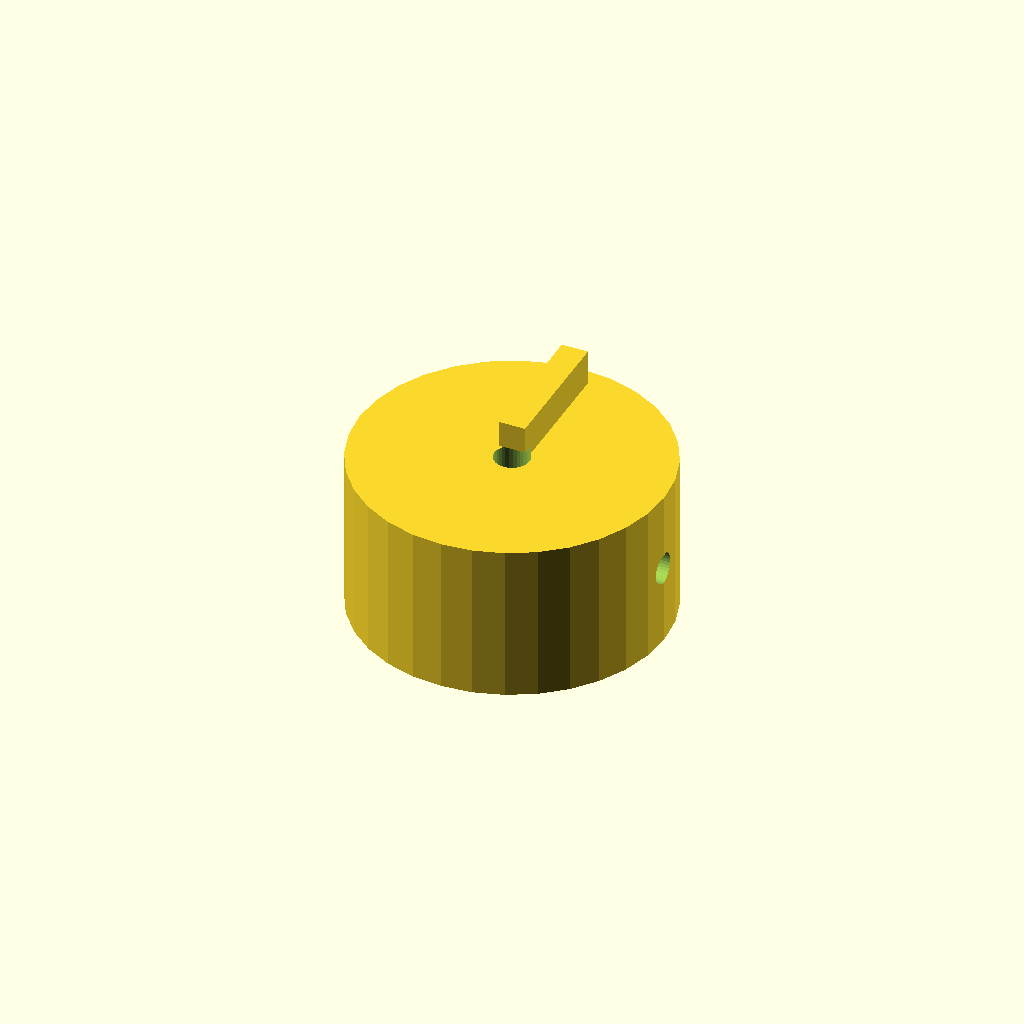
Cell 1: the model at its default parameters.
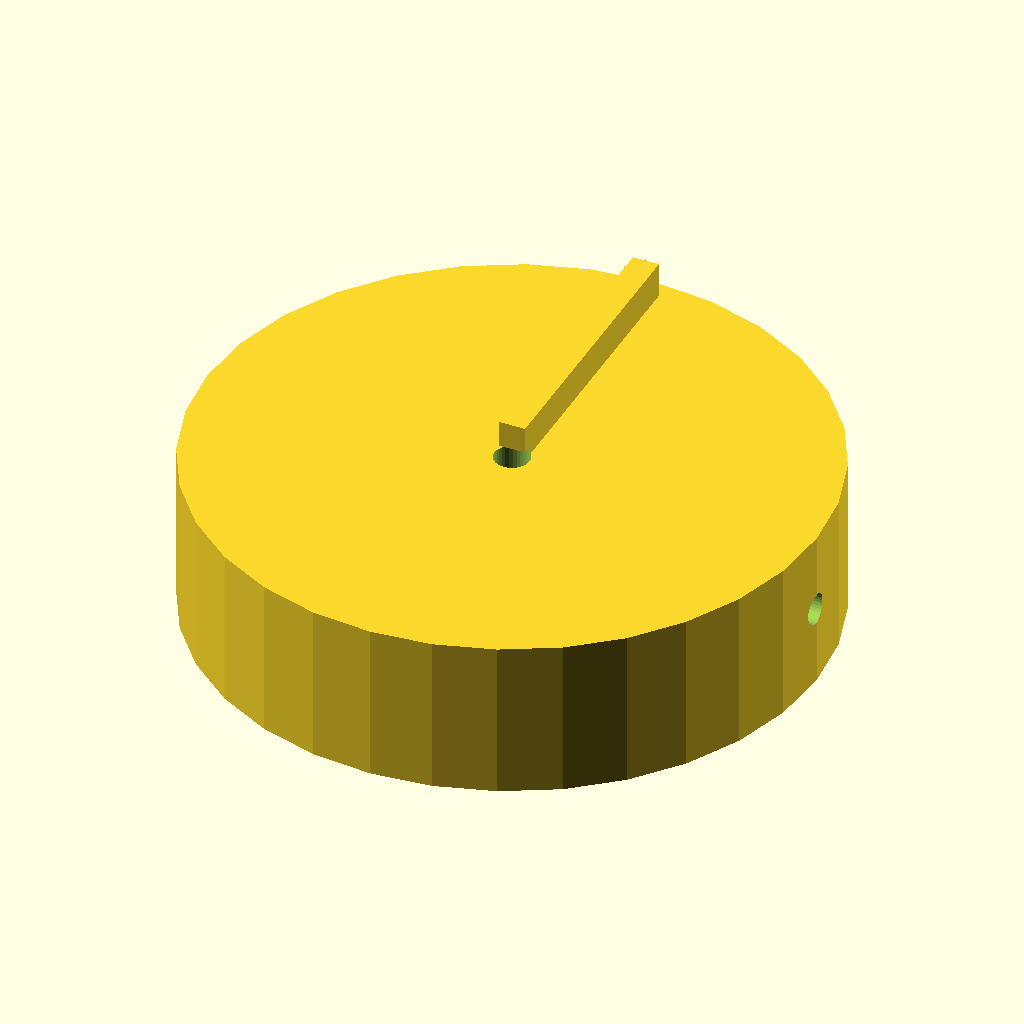
Cell 2: knob_d = 70 (everything else at default).
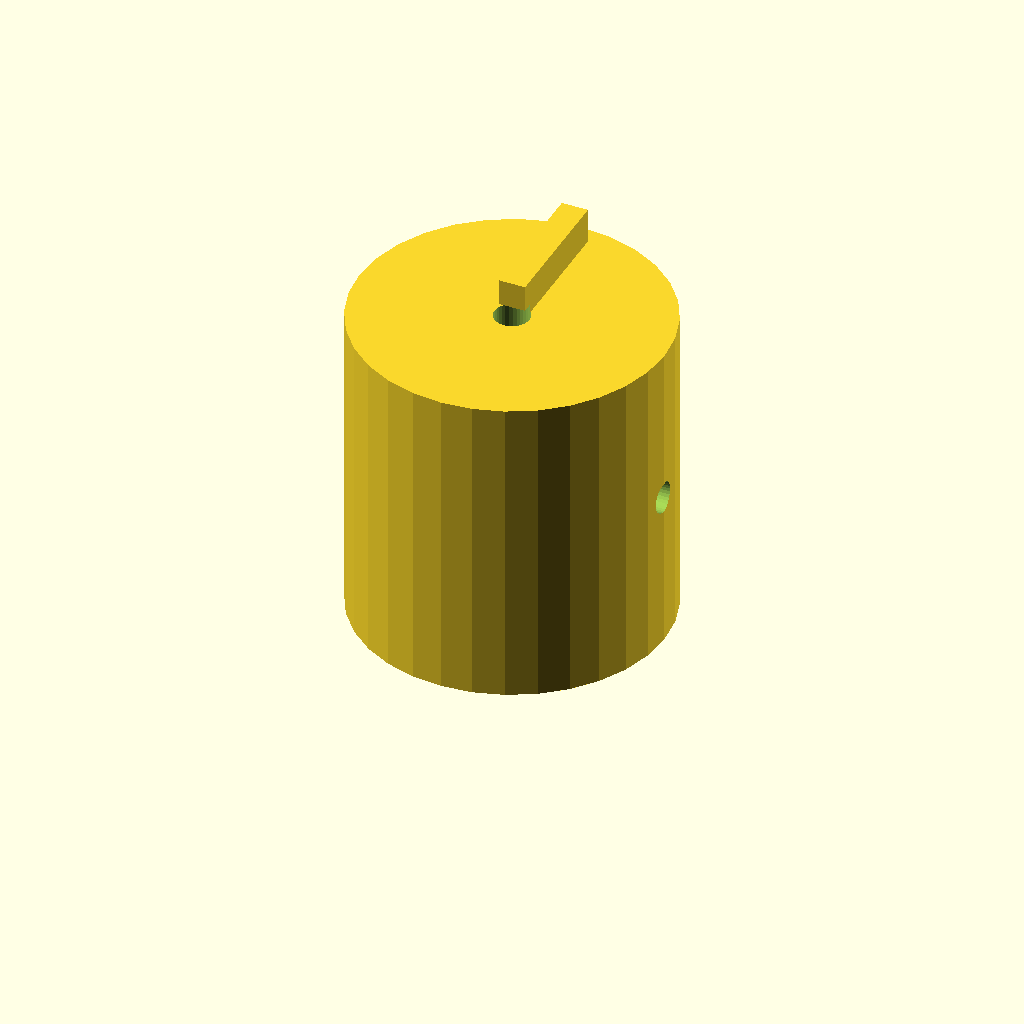
Cell 3 — knob_h set to 36, the other parameters unchanged.
One fixed orthographic camera (rotation 55°, 0°, 25°; colour scheme Cornfield) for every cell.
OpenSCAD source file optional_data/data/solid2/controlknob/part_0151.scad:
$fn = 32;

// ----------------------------------------------------------------------
// Control knob: pointer knob
// ----------------------------------------------------------------------

// --- parameters (mm) ---
rib_w = 3;                // pointer rib width
rib_h = 5;                // pointer rib height
knob_d = 35;              // knob body diameter
knob_h = 18;              // knob body height
bore_d = 4;               // shaft bore diameter
set_d = 3.5;              // set screw bore diameter
fit_tol = 0.1;            // tolerance for press fits, mm
free_tol = 0.5;           // tolerance for clearance fits, mm

rib_poke = rib_h - 1;  // rib height above the top
total_h = knob_h + rib_h - 1;  // overall height

difference() {
  union() {
    cylinder(h = knob_h, d = knob_d);
    translate([-rib_w / 2, 0, knob_h - 1])
      cube([rib_w, knob_d / 2 - 2, rib_h]);
  }
  translate([0, 0, -1]) cylinder(h = knob_h + 2, d = bore_d);
  translate([-1, 0, knob_h / 2]) rotate([0, 90, 0])
    cylinder(h = knob_d / 2 + bore_d / 2 + 2, d = set_d);}
Customizer parameters (derived from the source; name, type, default, range or options):
rib_w: number, default 3
rib_h: number, default 5
knob_d: number, default 35
knob_h: number, default 18
bore_d: number, default 4
set_d: number, default 3.5
fit_tol: number, default 0.1
free_tol: number, default 0.5
